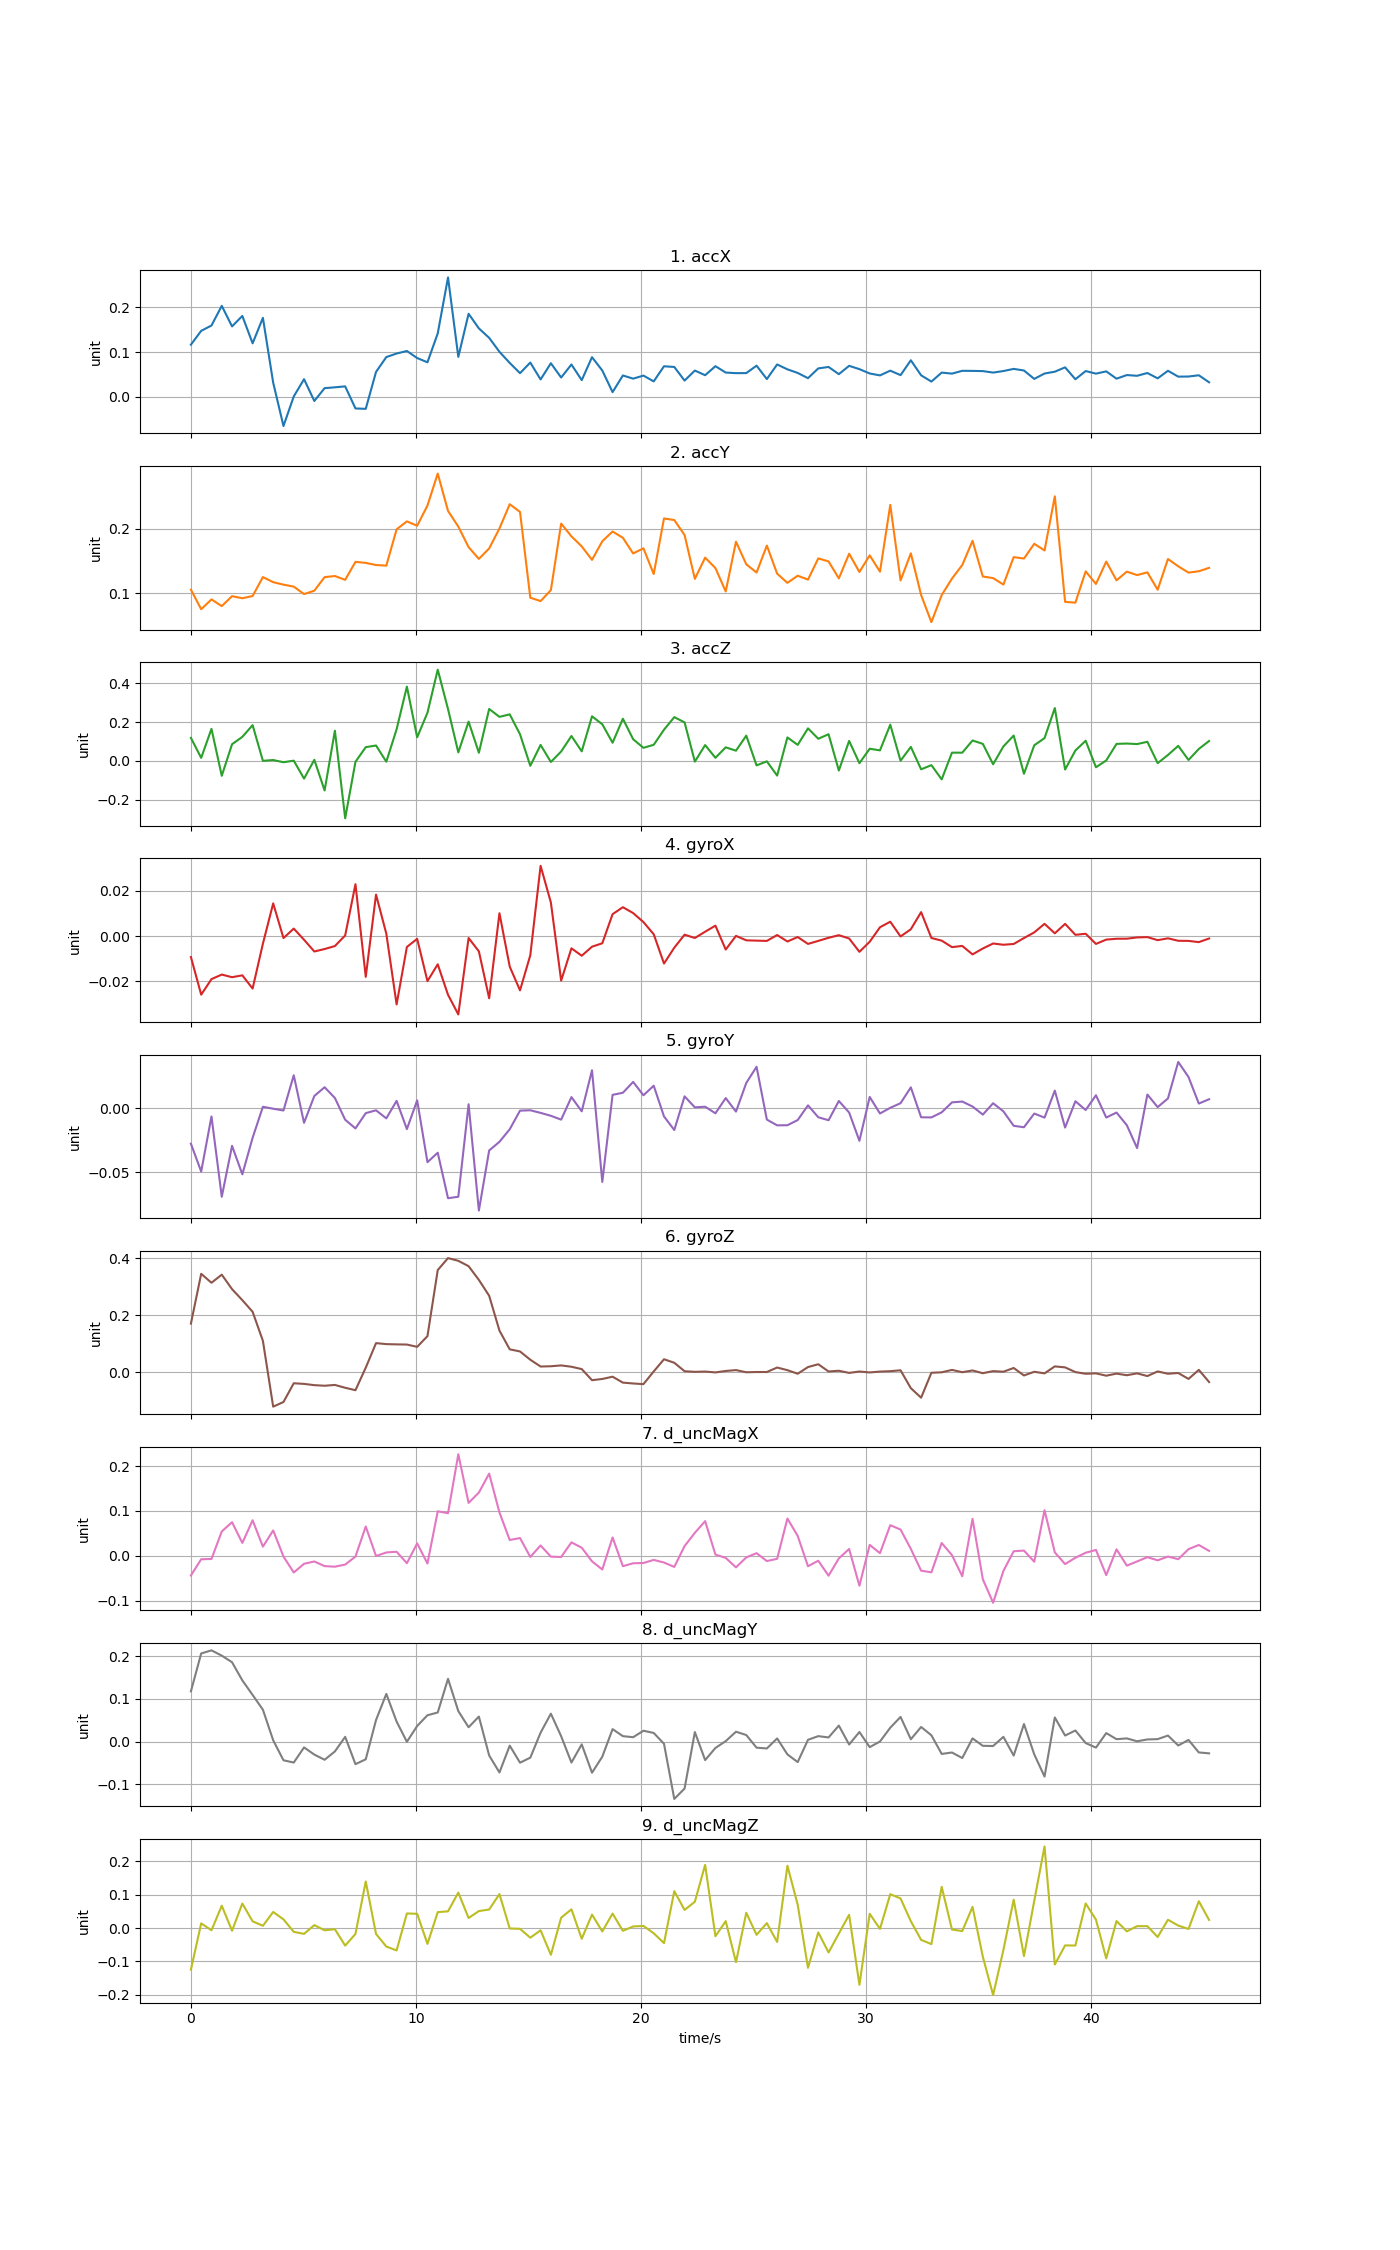

The file beside this chart, header and first rows:
time, accX, accY, accZ, gyroX, gyroY, gyroZ, d_uncMagX, d_uncMagY, d_uncMagZ
0, 0.1165, 0.1053, 0.1184, -0.009243, -0.02772, 0.1708, -0.0443, 0.1175, -0.1251
0.4572, 0.1475, 0.07477, 0.01535, -0.0259, -0.04959, 0.3458, -0.007953, 0.2062, 0.0139
0.9144, 0.1595, 0.09012, 0.1649, -0.01902, -0.00629, 0.3144, -0.007402, 0.2134, -0.006765
1.372, 0.2036, 0.07966, -0.07715, -0.01702, -0.0694, 0.3429, 0.05395, 0.201, 0.06696
1.829, 0.1575, 0.09511, 0.08566, -0.01818, -0.02939, 0.292, 0.07468, 0.1856, -0.008216
2.286, 0.181, 0.09193, 0.1236, -0.01735, -0.05177, 0.2532, 0.02841, 0.1432, 0.0735
2.743, 0.1195, 0.09532, 0.1841, -0.02321, -0.02306, 0.2123, 0.07899, 0.1091, 0.02005
3.2, 0.1767, 0.1249, 2.58491e-05, -0.003338, 0.001316, 0.1103, 0.02012, 0.0745, 0.0067
3.658, 0.03118, 0.1169, 0.004088, 0.01449, -0.0002345, -0.1213, 0.05629, 0.003025, 0.04812
4.115, -0.0661, 0.1131, -0.00716, -0.0008559, -0.001629, -0.1048, -0.001864, -0.04377, 0.02605
4.572, 0.0002447, 0.11, 0.0008701, 0.003328, 0.02605, -0.03896, -0.03752, -0.04914, -0.0115
5.029, 0.03903, 0.09839, -0.09165, -0.001602, -0.01132, -0.04119, -0.01808, -0.0137, -0.01754
5.486, -0.009904, 0.1037, 0.005248, -0.006801, 0.009777, -0.04562, -0.01297, -0.03046, 0.008637
5.944, 0.01888, 0.1248, -0.1528, -0.005712, 0.01666, -0.04767, -0.02327, -0.0426, -0.006859
6.401, 0.02076, 0.1265, 0.1553, -0.004394, 0.008208, -0.04485, -0.02454, -0.02314, -0.003606
6.858, 0.02286, 0.1206, -0.2962, 0.0002969, -0.008883, -0.05479, -0.01987, 0.01104, -0.05283
7.315, -0.02669, 0.1486, -0.005212, 0.02298, -0.0157, -0.06341, -0.001996, -0.05288, -0.01776
7.772, -0.02754, 0.147, 0.07055, -0.01802, -0.003695, 0.01585, 0.06503, -0.04148, 0.1398
8.23, 0.05536, 0.1437, 0.07901, 0.01839, -0.001476, 0.1022, -0.0007446, 0.05037, -0.01792
8.687, 0.08864, 0.1428, -0.004518, 0.001085, -0.007806, 0.09867, 0.007156, 0.1115, -0.05561
9.144, 0.09658, 0.1992, 0.1626, -0.03022, 0.005944, 0.09774, 0.008747, 0.04679, -0.06732
9.601, 0.1023, 0.2117, 0.3828, -0.0048, -0.01625, 0.09713, -0.0168, -0.0005556, 0.04362
10.06, 0.08647, 0.2048, 0.1215, -0.001195, 0.006348, 0.08906, 0.02744, 0.03646, 0.04267
10.52, 0.0769, 0.2363, 0.248, -0.01991, -0.04223, 0.1267, -0.01749, 0.06155, -0.04773
10.97, 0.1418, 0.2861, 0.47, -0.01247, -0.03481, 0.3591, 0.09899, 0.068, 0.04768
11.43, 0.2674, 0.2279, 0.267, -0.02597, -0.07055, 0.4012, 0.09469, 0.1468, 0.05008
11.89, 0.08908, 0.2035, 0.04356, -0.03465, -0.06936, 0.3916, 0.2263, 0.0713, 0.1063
12.34, 0.1858, 0.1715, 0.2022, -0.0008309, 0.003282, 0.3727, 0.1177, 0.03349, 0.03001
12.8, 0.153, 0.1532, 0.04162, -0.006743, -0.08022, 0.3245, 0.1407, 0.05848, 0.05082
13.26, 0.1318, 0.1695, 0.2676, -0.0275, -0.03303, 0.2687, 0.1831, -0.03257, 0.05547
13.72, 0.1005, 0.2006, 0.2268, 0.01013, -0.02622, 0.1462, 0.0964, -0.07229, 0.1019
14.17, 0.07554, 0.2384, 0.2397, -0.0135, -0.01635, 0.08032, 0.03498, -0.009535, -0.001411
14.63, 0.05249, 0.2264, 0.1371, -0.024, -0.001732, 0.07288, 0.03933, -0.04942, -0.002446
15.09, 0.07637, 0.09275, -0.02557, -0.008467, -0.00144, 0.04377, -0.002805, -0.03769, -0.02912
15.54, 0.03842, 0.08748, 0.082, 0.03112, -0.003491, 0.01992, 0.02277, 0.02076, -0.006891
16, 0.07479, 0.1045, -0.005946, 0.01489, -0.005778, 0.02085, -0.002138, 0.06526, -0.08052
16.46, 0.04271, 0.2082, 0.04825, -0.01969, -0.0088, 0.02379, -0.002991, 0.01248, 0.03098
16.92, 0.07202, 0.1883, 0.128, -0.005396, 0.008904, 0.01911, 0.02971, -0.04911, 0.05608
17.37, 0.03681, 0.1727, 0.04899, -0.008678, -0.00226, 0.0109, 0.01777, -0.006599, -0.03234
17.83, 0.08842, 0.1518, 0.2296, -0.004675, 0.02998, -0.02817, -0.01262, -0.07292, 0.04022
18.29, 0.05847, 0.1807, 0.1886, -0.003161, -0.05774, -0.02388, -0.03085, -0.03538, -0.01033
18.75, 0.009938, 0.1959, 0.09328, 0.009713, 0.01067, -0.01586, 0.0406, 0.02908, 0.04333
19.2, 0.04735, 0.1861, 0.2171, 0.01281, 0.01231, -0.0367, -0.02338, 0.01267, -0.008466
19.66, 0.04024, 0.1617, 0.1114, 0.01021, 0.02084, -0.03976, -0.01697, 0.01015, 0.004637
20.12, 0.04707, 0.1697, 0.06718, 0.006217, 0.01033, -0.04199, -0.01633, 0.0253, 0.006282
20.57, 0.03405, 0.1296, 0.08267, 0.0008395, 0.01786, 0.002601, -0.009476, 0.02015, -0.01584
21.03, 0.068, 0.2162, 0.1606, -0.01212, -0.006286, 0.04541, -0.01527, -0.005208, -0.04534
21.49, 0.06645, 0.2137, 0.2254, -0.005108, -0.01697, 0.03311, -0.0251, -0.1342, 0.1107
21.95, 0.03585, 0.1904, 0.1984, 0.0006413, 0.009501, 0.003348, 0.02136, -0.1099, 0.05427
22.4, 0.05838, 0.1221, -0.003958, -0.0008219, 0.0008355, 0.001239, 0.05098, 0.02218, 0.07883
22.86, 0.04793, 0.1552, 0.08119, 0.001959, 0.001361, 0.002185, 0.07708, -0.04336, 0.1895
23.32, 0.06818, 0.1389, 0.01573, 0.004645, -0.003811, -0.0007609, 0.002454, -0.01494, -0.02471
23.77, 0.05389, 0.1025, 0.06957, -0.005938, 0.008127, 0.004253, -0.004943, 0.0009818, 0.02062
24.23, 0.05256, 0.18, 0.05235, 0.0001101, -0.002504, 0.007268, -0.02605, 0.02301, -0.1025
24.69, 0.05269, 0.1448, 0.13, -0.001856, 0.02004, -0.0002643, -0.00386, 0.01529, 0.04571
25.15, 0.06935, 0.132, -0.02357, -0.001989, 0.03272, 0.0006224, 0.005586, -0.01429, -0.02047
25.6, 0.03928, 0.1739, -0.002516, -0.002116, -0.008764, 0.0005956, -0.01203, -0.01614, 0.01461
26.06, 0.07205, 0.1302, -0.0761, 0.000494, -0.01328, 0.01635, -0.006993, 0.007297, -0.0418
26.52, 0.06111, 0.1159, 0.1207, -0.00237, -0.01319, 0.007061, 0.08288, -0.03004, 0.1869
26.97, 0.05303, 0.127, 0.08235, -0.0004009, -0.009122, -0.005462, 0.04408, -0.04807, 0.06975
... 40 more rows
